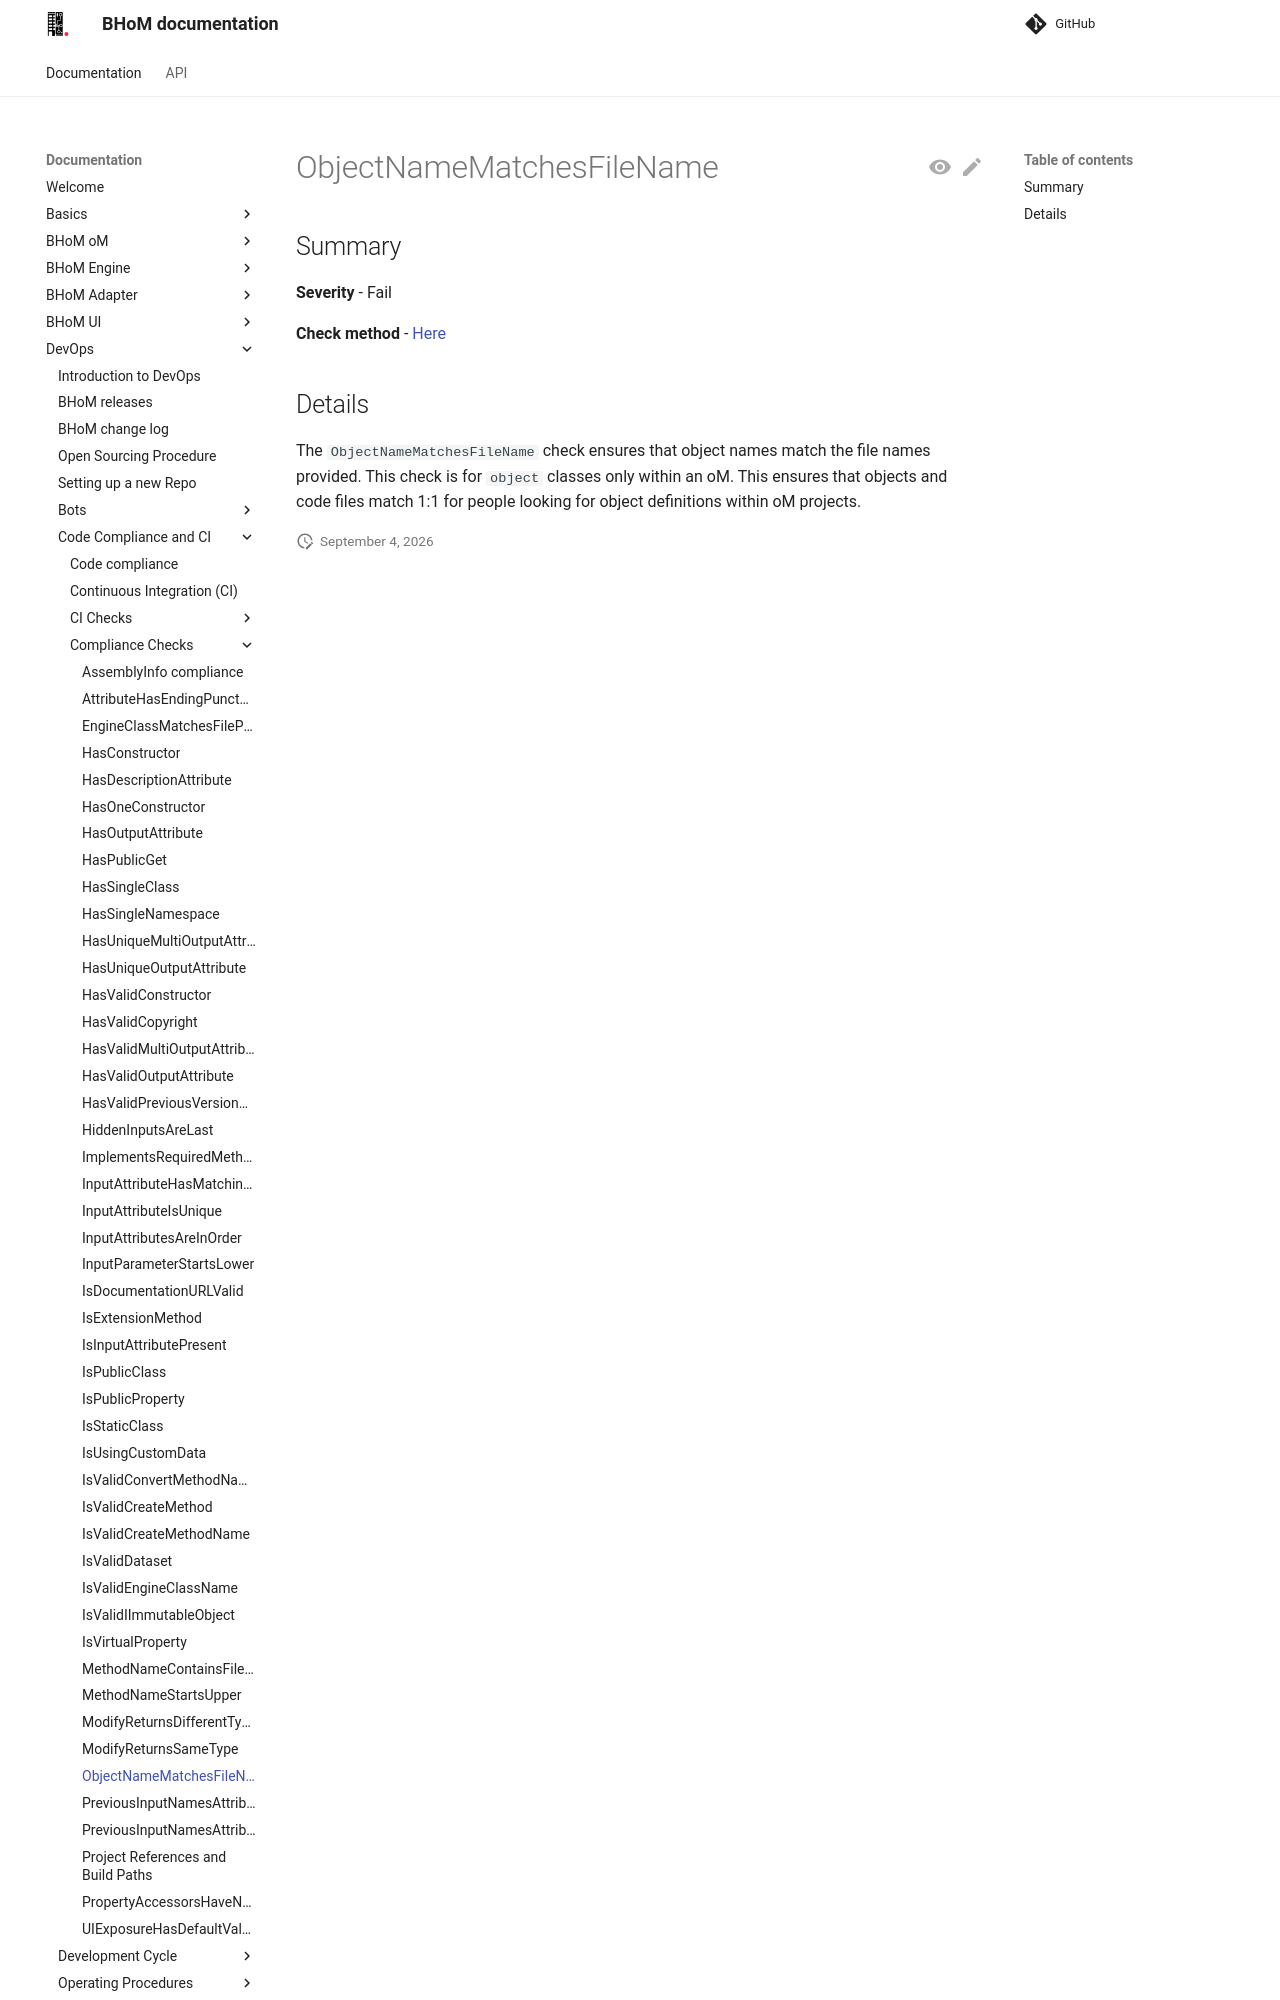

repository: BHoM/documentation · page: DevOps/Code Compliance and CI/Compliance Checks/ObjectNameMatchesFileName/index.html · generator: mkdocs

## Summary

**Severity** - Fail

**Check method** - [Here](https://github.com/BHoM/Test_Toolkit/blob/master/CodeComplianceTest_Engine/Query/Checks/ObjectNameMatchesFileName.cs)

## Details

The `ObjectNameMatchesFileName` check ensures that object names match the file names provided. This check is for `object` classes only within an oM. This ensures that objects and code files match 1:1 for people looking for object de
